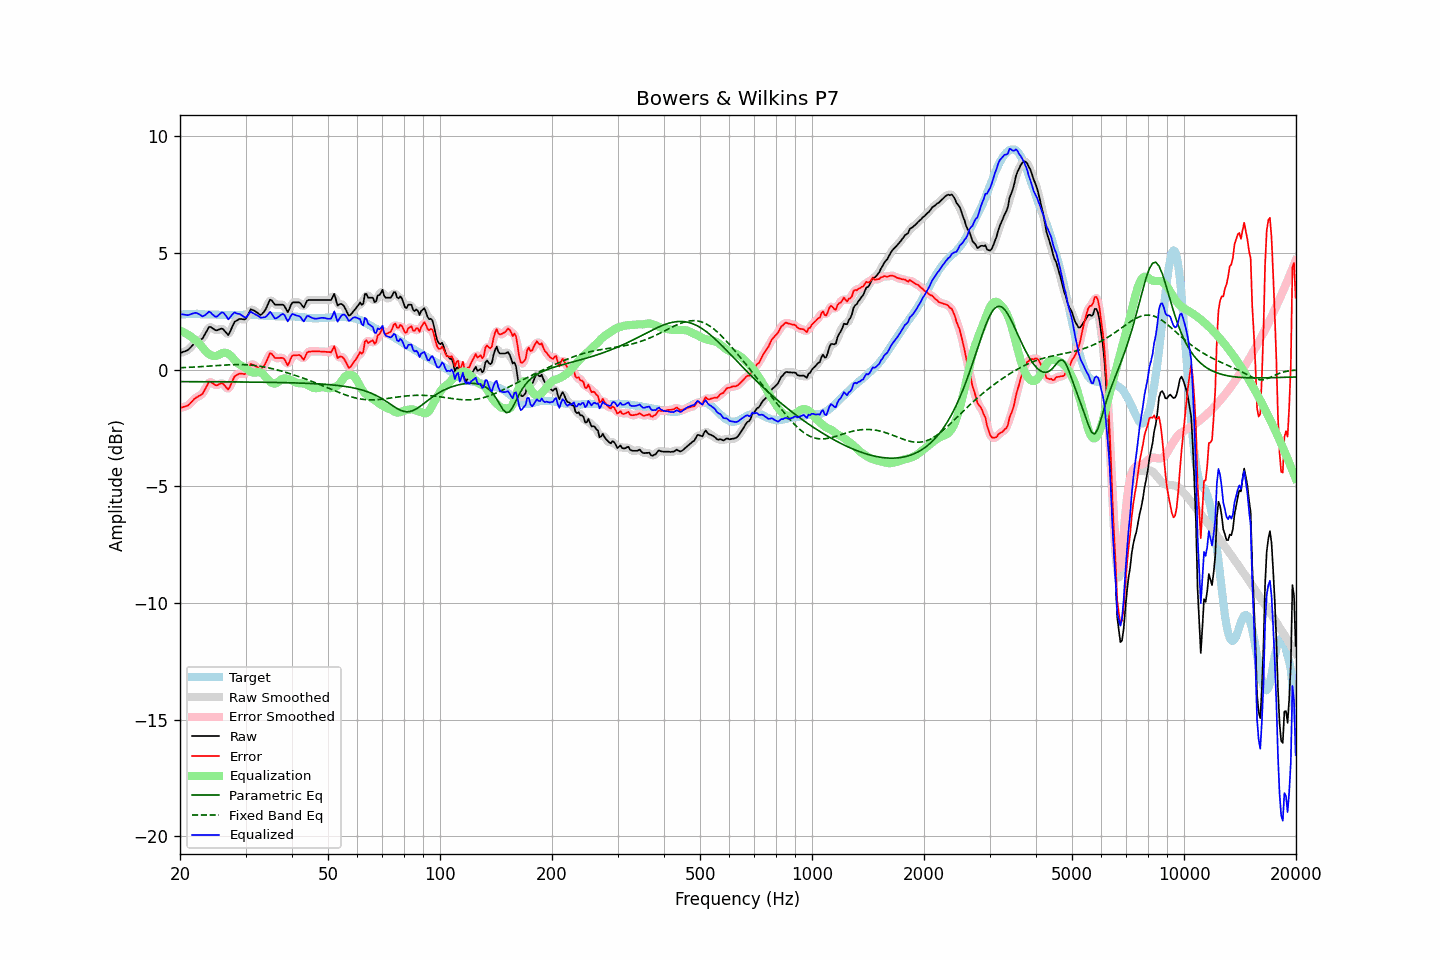

Source data for this figure (header and first rows):
frequency, raw, error, smoothed, error_smoothed, equalization, parametric_eq, fixed_band_eq, equalized_raw, equalized_smoothed, target
20.00, 0.71, -1.64, 0.71, -1.63, 1.67, -0.52, 0.08, 2.38, 2.38, 2.34
20.20, 0.73, -1.63, 0.73, -1.63, 1.64, -0.52, 0.08, 2.37, 2.37, 2.35
20.40, 0.76, -1.61, 0.75, -1.61, 1.61, -0.52, 0.08, 2.36, 2.35, 2.36
20.61, 0.78, -1.59, 0.78, -1.59, 1.57, -0.52, 0.09, 2.35, 2.35, 2.36
20.81, 0.81, -1.57, 0.81, -1.57, 1.53, -0.52, 0.09, 2.34, 2.34, 2.37
21.02, 0.84, -1.54, 0.85, -1.53, 1.49, -0.52, 0.09, 2.33, 2.34, 2.37
21.23, 0.91, -1.48, 0.91, -1.47, 1.45, -0.52, 0.10, 2.36, 2.35, 2.38
21.44, 0.98, -1.40, 0.98, -1.40, 1.40, -0.52, 0.10, 2.38, 2.38, 2.38
21.66, 1.06, -1.33, 1.06, -1.33, 1.35, -0.52, 0.10, 2.40, 2.41, 2.38
21.87, 1.13, -1.25, 1.13, -1.26, 1.30, -0.52, 0.11, 2.43, 2.42, 2.38
22.09, 1.19, -1.20, 1.18, -1.21, 1.24, -0.52, 0.11, 2.43, 2.42, 2.39
22.31, 1.22, -1.17, 1.22, -1.16, 1.18, -0.52, 0.12, 2.40, 2.41, 2.39
22.54, 1.26, -1.12, 1.25, -1.13, 1.11, -0.52, 0.12, 2.37, 2.36, 2.38
22.76, 1.29, -1.08, 1.29, -1.09, 1.03, -0.52, 0.12, 2.32, 2.32, 2.37
22.99, 1.33, -1.04, 1.35, -1.02, 0.95, -0.52, 0.13, 2.28, 2.30, 2.37
23.22, 1.45, -0.92, 1.44, -0.92, 0.86, -0.52, 0.13, 2.31, 2.31, 2.37
23.45, 1.57, -0.79, 1.57, -0.79, 0.79, -0.52, 0.14, 2.35, 2.36, 2.36
23.69, 1.70, -0.66, 1.70, -0.65, 0.72, -0.52, 0.14, 2.41, 2.42, 2.36
23.92, 1.82, -0.54, 1.79, -0.57, 0.66, -0.52, 0.15, 2.48, 2.45, 2.36
24.16, 1.83, -0.53, 1.82, -0.54, 0.62, -0.52, 0.15, 2.45, 2.44, 2.36
24.40, 1.78, -0.58, 1.79, -0.57, 0.59, -0.52, 0.16, 2.37, 2.39, 2.36
24.65, 1.74, -0.62, 1.73, -0.62, 0.58, -0.52, 0.16, 2.32, 2.31, 2.36
24.89, 1.69, -0.67, 1.70, -0.66, 0.58, -0.52, 0.17, 2.26, 2.27, 2.36
25.14, 1.68, -0.68, 1.69, -0.66, 0.59, -0.52, 0.17, 2.27, 2.28, 2.35
25.39, 1.71, -0.64, 1.71, -0.64, 0.63, -0.53, 0.17, 2.33, 2.33, 2.34
25.65, 1.74, -0.61, 1.74, -0.61, 0.66, -0.53, 0.18, 2.40, 2.40, 2.34
25.91, 1.76, -0.59, 1.74, -0.60, 0.70, -0.53, 0.18, 2.45, 2.44, 2.34
26.16, 1.72, -0.63, 1.71, -0.63, 0.72, -0.53, 0.19, 2.43, 2.43, 2.34
26.43, 1.64, -0.70, 1.63, -0.71, 0.72, -0.53, 0.19, 2.36, 2.35, 2.34
26.69, 1.56, -0.78, 1.55, -0.79, 0.70, -0.53, 0.20, 2.26, 2.25, 2.34
26.96, 1.48, -0.86, 1.53, -0.81, 0.67, -0.53, 0.20, 2.15, 2.21, 2.34
27.23, 1.60, -0.74, 1.60, -0.74, 0.63, -0.53, 0.20, 2.22, 2.23, 2.34
27.50, 1.76, -0.58, 1.74, -0.59, 0.56, -0.53, 0.20, 2.32, 2.30, 2.34
27.77, 1.91, -0.43, 1.91, -0.43, 0.48, -0.53, 0.21, 2.39, 2.39, 2.34
28.05, 2.05, -0.29, 2.02, -0.31, 0.40, -0.53, 0.21, 2.45, 2.42, 2.34
28.33, 2.09, -0.25, 2.10, -0.24, 0.33, -0.53, 0.21, 2.41, 2.42, 2.34
28.62, 2.13, -0.21, 2.14, -0.20, 0.26, -0.53, 0.21, 2.39, 2.40, 2.33
28.90, 2.17, -0.18, 2.16, -0.18, 0.21, -0.53, 0.21, 2.38, 2.37, 2.34
29.19, 2.17, -0.17, 2.16, -0.18, 0.18, -0.53, 0.21, 2.34, 2.34, 2.34
29.48, 2.16, -0.18, 2.15, -0.19, 0.14, -0.53, 0.21, 2.30, 2.29, 2.34
29.78, 2.15, -0.20, 2.15, -0.19, 0.10, -0.53, 0.21, 2.24, 2.25, 2.35
30.08, 2.18, -0.17, 2.20, -0.15, 0.05, -0.53, 0.20, 2.22, 2.25, 2.35
30.38, 2.31, -0.04, 2.32, -0.03, -0.01, -0.54, 0.20, 2.30, 2.31, 2.35
30.68, 2.45, 0.10, 2.44, 0.10, -0.06, -0.54, 0.20, 2.39, 2.39, 2.35
30.99, 2.59, 0.24, 2.54, 0.19, -0.10, -0.54, 0.19, 2.49, 2.44, 2.34
31.30, 2.56, 0.21, 2.57, 0.22, -0.12, -0.54, 0.18, 2.44, 2.44, 2.34
31.61, 2.53, 0.19, 2.54, 0.20, -0.13, -0.54, 0.18, 2.39, 2.41, 2.34
31.93, 2.49, 0.15, 2.49, 0.15, -0.13, -0.54, 0.17, 2.36, 2.36, 2.34
32.24, 2.44, 0.11, 2.43, 0.10, -0.11, -0.54, 0.16, 2.32, 2.32, 2.33
32.57, 2.39, 0.06, 2.38, 0.05, -0.10, -0.54, 0.15, 2.29, 2.28, 2.33
32.89, 2.34, 0.01, 2.36, 0.04, -0.11, -0.54, 0.14, 2.23, 2.25, 2.33
33.22, 2.38, 0.06, 2.38, 0.06, -0.15, -0.54, 0.13, 2.23, 2.23, 2.31
33.55, 2.46, 0.15, 2.45, 0.14, -0.22, -0.54, 0.12, 2.24, 2.23, 2.31
33.89, 2.55, 0.25, 2.56, 0.25, -0.30, -0.55, 0.10, 2.25, 2.25, 2.30
34.23, 2.69, 0.39, 2.70, 0.41, -0.38, -0.55, 0.09, 2.30, 2.32, 2.30
34.57, 2.84, 0.54, 2.85, 0.55, -0.46, -0.55, 0.07, 2.38, 2.39, 2.30
34.92, 3.00, 0.70, 2.94, 0.65, -0.52, -0.55, 0.06, 2.47, 2.42, 2.29
35.27, 2.97, 0.68, 2.95, 0.66, -0.57, -0.55, 0.04, 2.40, 2.39, 2.29
35.62, 2.88, 0.59, 2.89, 0.60, -0.59, -0.55, 0.03, 2.29, 2.30, 2.29
35.97, 2.79, 0.50, 2.82, 0.53, -0.60, -0.55, 0.01, 2.19, 2.22, 2.29
... 635 more rows
